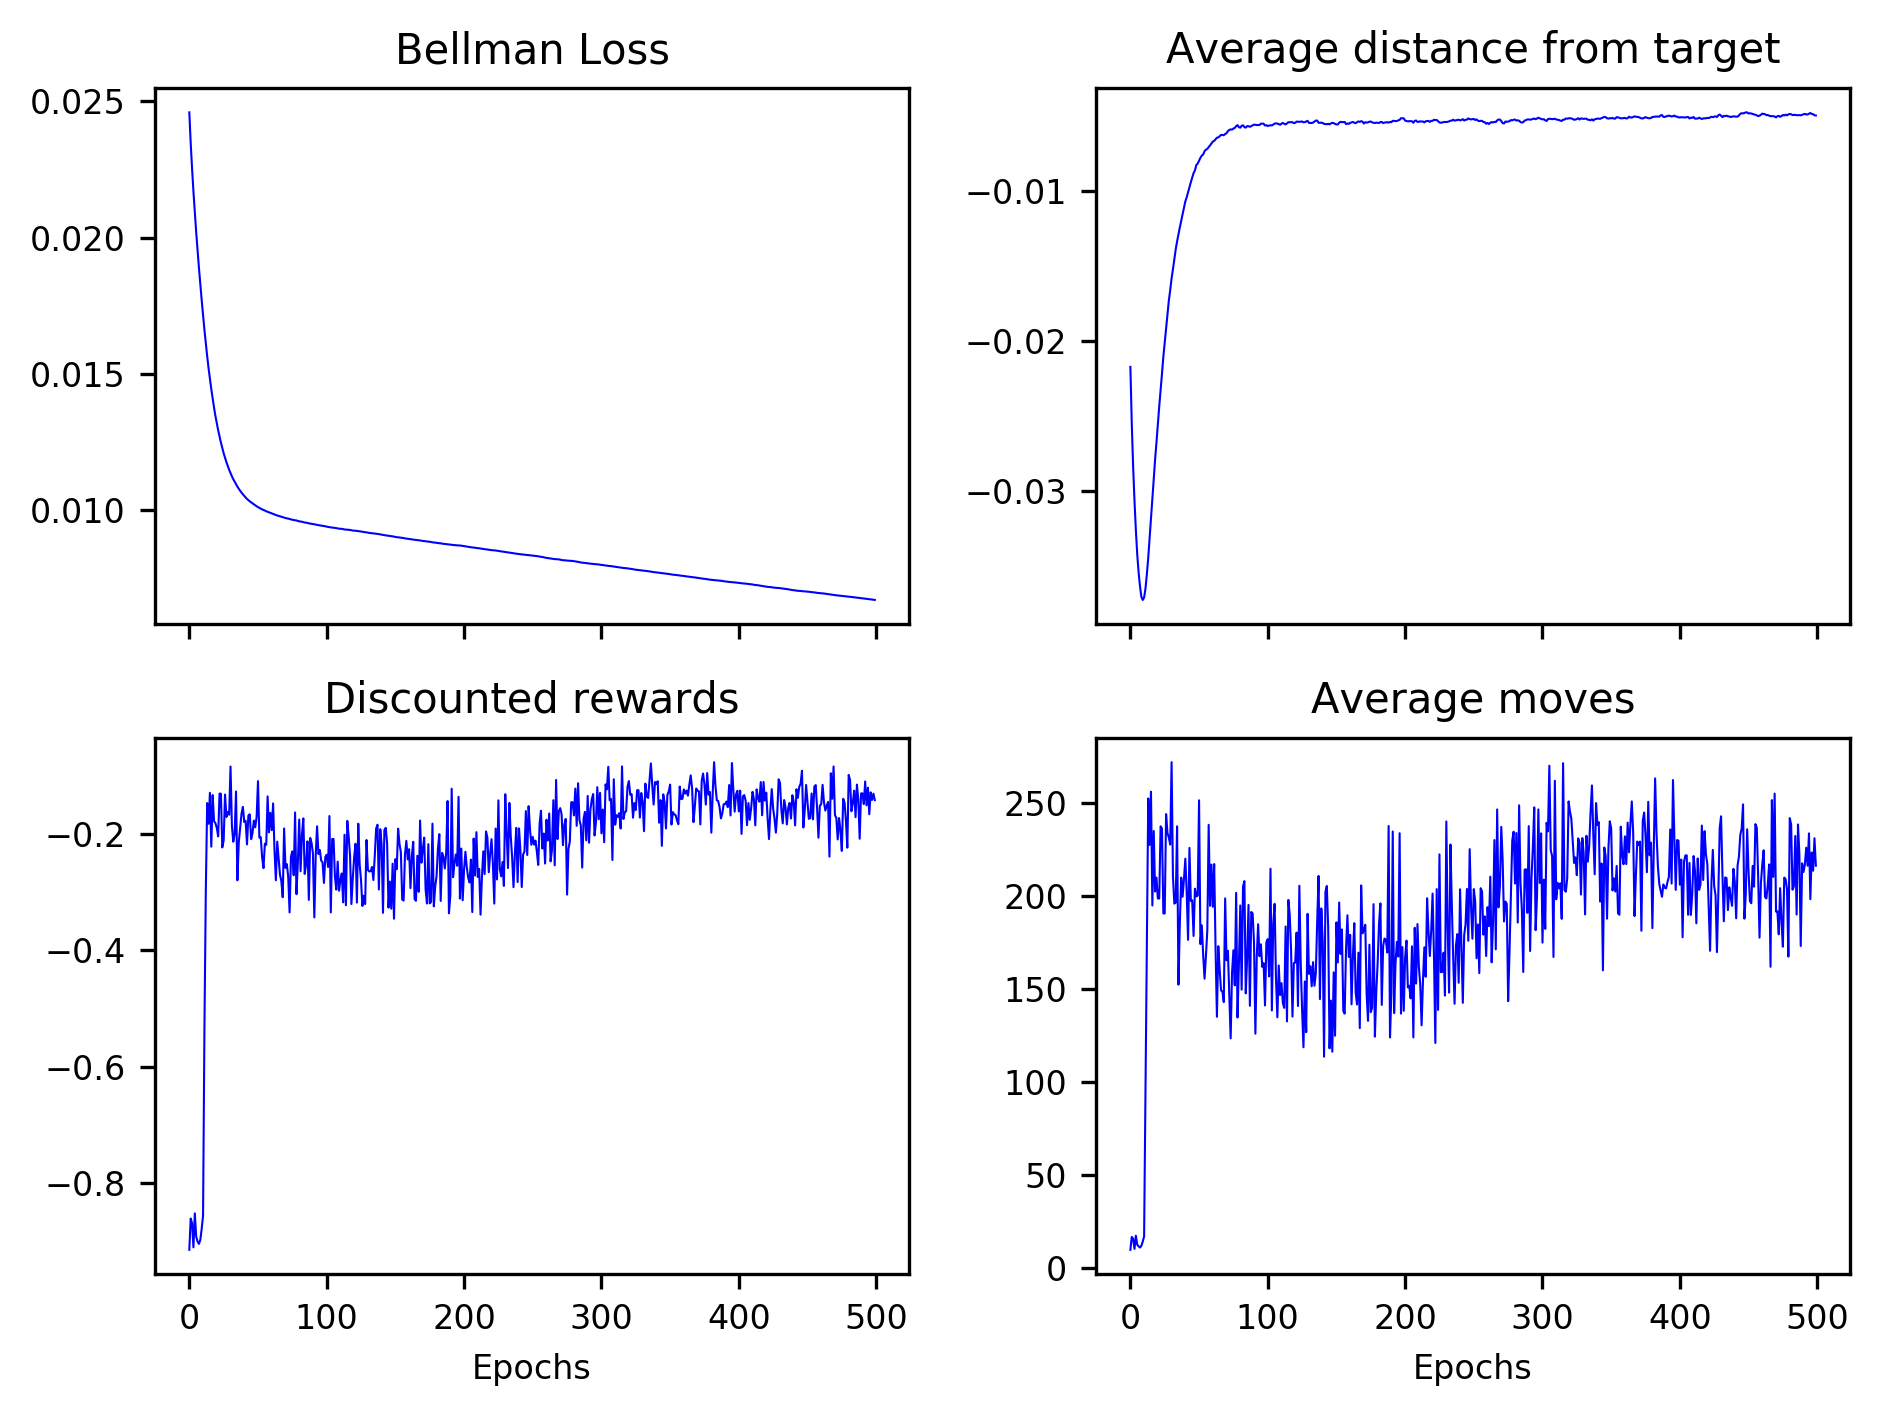

The data file committed next to this chart (first rows):
2.459548703417365270e-02, 2.347769755242317888e-02, 2.253459639183856902e-02, 2.169260146475886913e-02, 2.092457626468632523e-02, 2.020502445812887363e-02, 1.952705596394074816e-02, 1.889495295047097234e-02, 1.828555435308209381e-02, 1.771260313219269814e-02, 1.715543902225624348e-02, 1.662225056233350082e-02, 1.612972791620894547e-02, 1.565671491030834472e-02, 1.521721972564027067e-02, 1.481604516747201360e-02, 1.444178789035583527e-02, 1.409039057572593866e-02, 1.376373692094359953e-02, 1.346114674194964257e-02, 1.318843036379619901e-02, 1.293725370559841055e-02, 1.270315157125268858e-02, 1.248298275004317698e-02
-2.172071221776514238e-02, -2.544861711810393612e-02, -2.834765491505126384e-02, -3.064358230702342659e-02, -3.258782982852335974e-02, -3.420483650436760559e-02, -3.540327079193941739e-02, -3.631704950033962792e-02, -3.702159021808090061e-02, -3.722797937868787405e-02, -3.706897443271200271e-02, -3.646403425654436148e-02, -3.551935287414511450e-02, -3.442016697302729966e-02, -3.314083051470659985e-02, -3.185022451488424972e-02, -3.048882398175440170e-02, -2.920138164944013903e-02, -2.786995864926210265e-02, -2.673985279358280856e-02, -2.550282593792374194e-02, -2.435277656609588504e-02, -2.329801435981582527e-02, -2.218288248427387893e-02
-9.154177333790292082e-01, -8.616858690859787728e-01, -8.695025242718428249e-01, -9.112509186333097588e-01, -8.526962955737034111e-01, -8.925804064168113561e-01, -9.010529327914713615e-01, -9.052179298773538330e-01, -8.985616201207229370e-01, -8.794079577374607215e-01, -8.566051806726010520e-01, -5.371900357799483938e-01, -2.995289219267271430e-01, -1.463463821263597253e-01, -1.820607350945481484e-01, -1.286861248491282250e-01, -2.214219470916847787e-01, -1.325679318096261994e-01, -1.775391213263911305e-01, -1.808790775312020538e-01, -1.890017539727063267e-01, -2.036334417432929256e-01, -1.299906174402034598e-01, -1.301860687783227277e-01
9.800000000000000711e+00, 1.669999999999999929e+01, 1.580000000000000071e+01, 1.030000000000000071e+01, 1.739999999999999858e+01, 1.250000000000000000e+01, 1.169999999999999929e+01, 1.100000000000000000e+01, 1.190000000000000036e+01, 1.419999999999999929e+01, 1.700000000000000000e+01, 9.770000000000000284e+01, 1.803000000000000114e+02, 2.526999999999999886e+02, 2.276999999999999886e+02, 2.563000000000000114e+02, 1.950999999999999943e+02, 2.351999999999999886e+02, 2.025999999999999943e+02, 2.100999999999999943e+02, 1.989000000000000057e+02, 1.988000000000000114e+02, 2.376999999999999886e+02, 2.365000000000000000e+02
